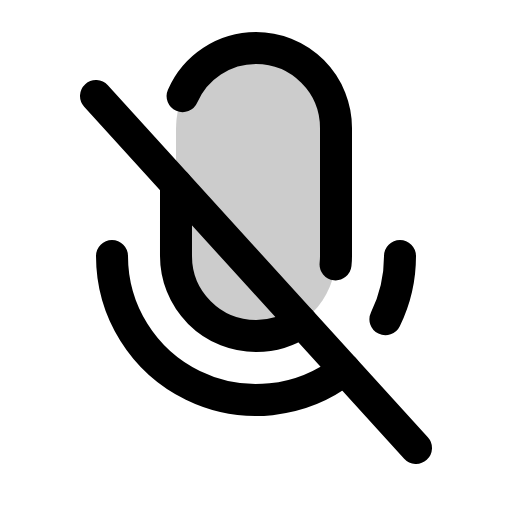
t = 0.00 s
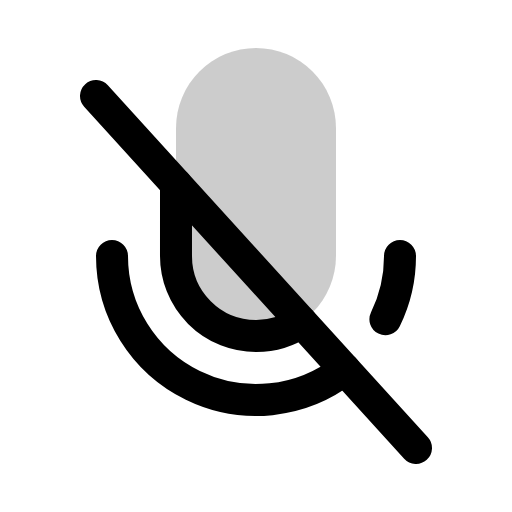
t = 1.50 s
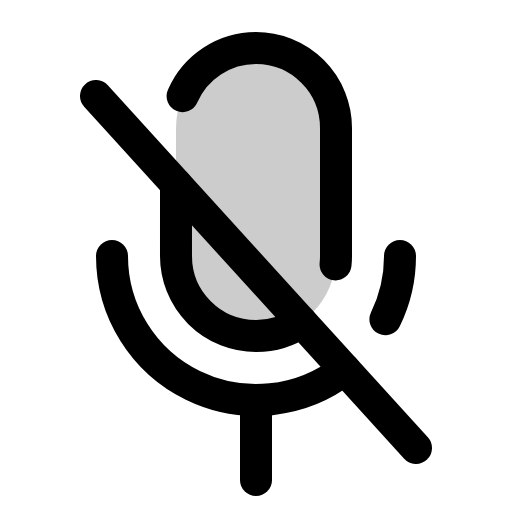
t = 1.88 s
t = 2.25 s: frame unchanged from t = 1.88 s, image omitted
t = 2.63 s: frame unchanged from t = 1.88 s, image omitted

The animated SVG that drew these frames (rendered in a browser with its animation timeline set to each time). Animation: 1 CSS @keyframes rule; one cycle of 3.00 s, repeats indefinitely.

<svg xmlns="http://www.w3.org/2000/svg" viewBox="0 0 256 256">
  <style>
    .draw-line {
      stroke-dasharray: 2000;
      stroke-dashoffset: 0;
    }
    svg:hover .draw-line {
      animation: phosphor-draw-in 1.5s ease-in-out infinite;
    }
    @keyframes phosphor-draw-in {
      0%   { stroke-dashoffset: 2000; }
      100% { stroke-dashoffset: 0; }
    }
  </style><rect width="256" height="256" fill="none"/><rect x="88" y="24" width="80" height="144" rx="40" opacity="0.2"/><line x1="128" y1="200" x2="128" y2="240" fill="none" stroke="currentColor" stroke-linecap="round" stroke-linejoin="round" stroke-width="16" class="draw-line" pathLength="1" style="animation-delay: 0s"/><line x1="48" y1="48" x2="208" y2="224" fill="none" stroke="currentColor" stroke-linecap="round" stroke-linejoin="round" stroke-width="16" class="draw-line" pathLength="1" style="animation-delay: 0.3s"/><path d="M172.32,184.75A72,72,0,0,1,56,128" fill="none" stroke="currentColor" stroke-linecap="round" stroke-linejoin="round" stroke-width="16" class="draw-line" pathLength="1" style="animation-delay: 0.6s"/><path d="M200,128a71.7,71.7,0,0,1-7.29,31.61" fill="none" stroke="currentColor" stroke-linecap="round" stroke-linejoin="round" stroke-width="16" class="draw-line" pathLength="1" style="animation-delay: 0.9s"/><path d="M150.68,161A39.77,39.77,0,0,1,128,168h0a40,40,0,0,1-40-40V92" fill="none" stroke="currentColor" stroke-linecap="round" stroke-linejoin="round" stroke-width="16" class="draw-line" pathLength="1" style="animation-delay: 1.2s"/><path d="M91.3,48.06A40,40,0,0,1,128,24h0a40,40,0,0,1,40,40v64a38.66,38.66,0,0,1-.22,4.19" fill="none" stroke="currentColor" stroke-linecap="round" stroke-linejoin="round" stroke-width="16" class="draw-line" pathLength="1" style="animation-delay: 1.5s"/></svg>
